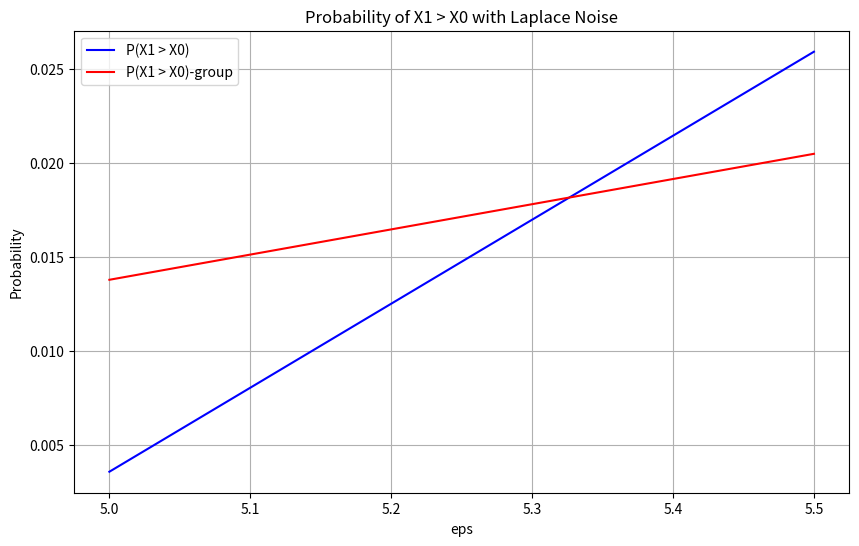

Source code (Python):
import math
from scipy.stats import laplace
import numpy as np
import matplotlib.pyplot as plt


def probability_X1_greater_X0(eps):
    x=1/eps
    return 1- (((2*x + 1)/(4 * x)) * np.exp(-1/x))

def probability_of_group(n, k):
    numerator = math.factorial(n) // math.factorial(n - k)
    denominator = math.factorial(k)
    fector=(n/k)**k
    return fector * denominator / numerator




if __name__ == "__main__":
    n=100
    k=5
    q=probability_of_group(n, k)
    print("q:",q)
    eps = np.arange(5,6,0.5)
    #eps = 2
    p=probability_X1_greater_X0(eps)

    p1=p**(k*(n-k))

    p2=(p**(n-k))*q

    plt.figure(figsize=(10, 6))
    plt.plot(eps, p1, label='P(X1 > X0)', color='b')
    plt.plot(eps, p2, label='P(X1 > X0)-group', color='r')

    plt.xlabel('eps')
    plt.ylabel('Probability')
    plt.title('Probability of X1 > X0 with Laplace Noise')
    plt.legend()
    plt.grid(True)
    #plt.axhline(y=0.5, color='r', linestyle='--')  # 添加参考线 y=0.5
    plt.show()
